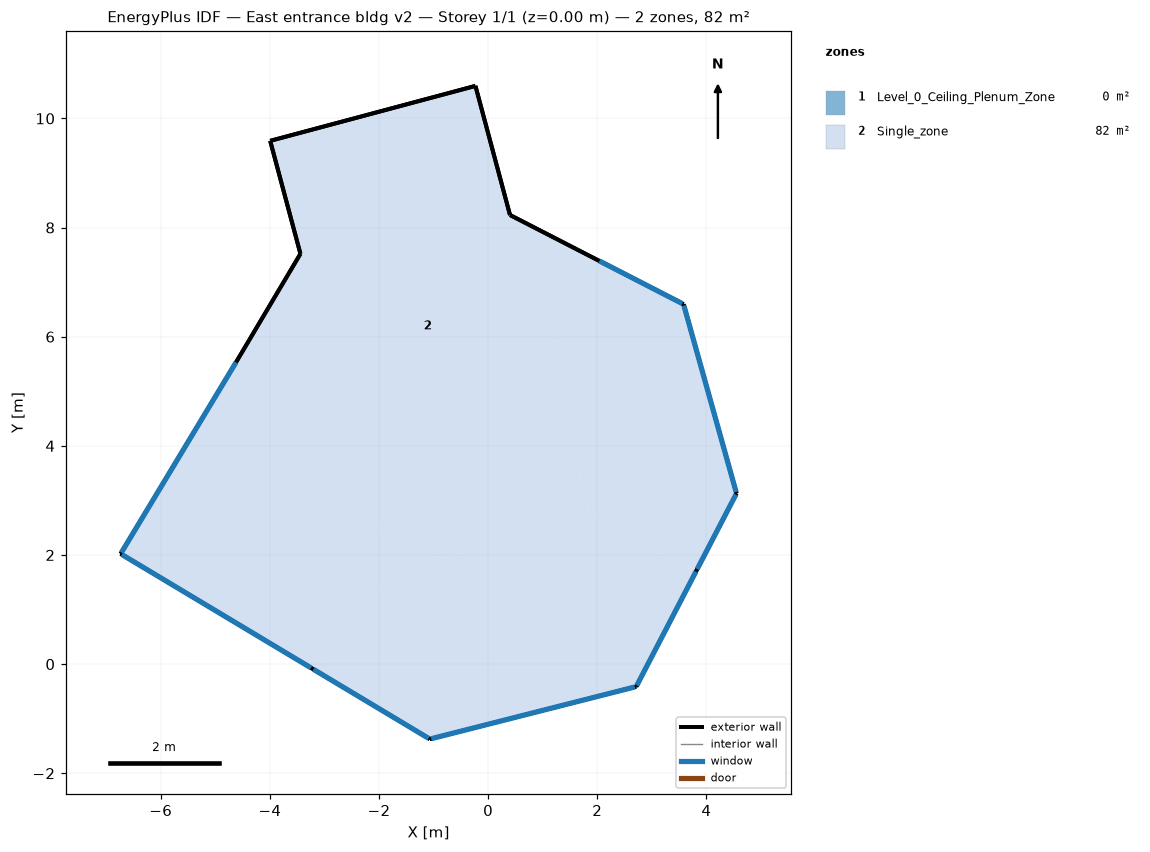
=== STOREY PLAN SPEC (per zone: floor XY polygon, exterior-wall plan segments, windows/doors) ===
zone 1: Level_0_Ceiling_Plenum_Zone  (0.0 m²)
  exterior wall: (3.58, 6.60) – (2.02, 7.40)  [1.8 m]
  exterior wall: (4.55, 3.13) – (3.58, 6.60)  [3.6 m]
  exterior wall: (3.82, 1.72) – (4.55, 3.13)  [1.6 m]
  exterior wall: (-3.44, 7.52) – (-4.61, 5.55)  [2.3 m]
  exterior wall: (-3.99, 9.59) – (-3.44, 7.52)  [2.1 m]
  exterior wall: (-0.23, 10.60) – (-3.99, 9.59)  [3.9 m]
  exterior wall: (0.40, 8.23) – (-0.23, 10.60)  [2.4 m]
  exterior wall: (2.02, 7.40) – (0.40, 8.23)  [1.8 m]
  exterior wall: (-1.07, -1.37) – (2.71, -0.41)  [3.9 m]
  exterior wall: (-3.22, -0.08) – (-1.07, -1.37)  [2.5 m]
  exterior wall: (2.71, -0.41) – (3.82, 1.72)  [2.4 m]
  exterior wall: (-4.61, 5.55) – (-6.73, 2.02)  [4.1 m]
  exterior wall: (-6.73, 2.02) – (-3.22, -0.08)  [4.1 m]
zone 2: Single_zone  (82.2 m²)
  floor: (2.02, 7.40) (3.58, 6.60) (4.55, 3.13) (3.82, 1.72) (1.88, 2.70) (1.05, 5.80)
  floor: (-0.23, 10.60) (0.40, 8.23) (2.02, 7.40) (1.05, 5.80) (1.88, 2.70) (-1.75, 1.69) (-2.67, 4.77) (-4.61, 5.55) (-3.44, 7.52) (-3.99, 9.59)
  floor: (1.88, 2.70) (3.82, 1.72) (2.71, -0.41) (-1.07, -1.37) (-3.22, -0.08) (-1.75, 1.69)
  floor: (-4.61, 5.55) (-2.67, 4.77) (-1.75, 1.69) (-3.22, -0.08) (-6.73, 2.02)
  exterior wall: (3.58, 6.60) – (2.02, 7.40)  [1.8 m]
    window: (3.56, 6.61) – (2.04, 7.39)  [0.8 m²]
  exterior wall: (4.55, 3.13) – (3.58, 6.60)  [3.6 m]
    window: (4.54, 3.15) – (3.59, 6.57)  [1.7 m²]
  exterior wall: (3.82, 1.72) – (4.55, 3.13)  [1.6 m]
    window: (3.83, 1.74) – (4.54, 3.11)  [0.8 m²]
  exterior wall: (-3.44, 7.52) – (-4.61, 5.55)  [2.3 m]
  exterior wall: (-3.99, 9.59) – (-3.44, 7.52)  [2.1 m]
  exterior wall: (-0.23, 10.60) – (-3.99, 9.59)  [3.9 m]
  exterior wall: (0.40, 8.23) – (-0.23, 10.60)  [2.4 m]
  exterior wall: (2.02, 7.40) – (0.40, 8.23)  [1.8 m]
  exterior wall: (-1.07, -1.37) – (2.71, -0.41)  [3.9 m]
    window: (-1.04, -1.37) – (2.69, -0.42)  [4.4 m²]
  exterior wall: (-3.22, -0.08) – (-1.07, -1.37)  [2.5 m]
    window: (-3.20, -0.10) – (-1.09, -1.36)  [2.9 m²]
  exterior wall: (2.71, -0.41) – (3.82, 1.72)  [2.4 m]
    window: (2.73, -0.39) – (3.81, 1.70)  [2.7 m²]
  exterior wall: (-4.61, 5.55) – (-6.73, 2.02)  [4.1 m]
    window: (-4.62, 5.53) – (-6.72, 2.04)  [2.5 m²]
  exterior wall: (-6.73, 2.02) – (-3.22, -0.08)  [4.1 m]
    window: (-6.71, 2.01) – (-3.24, -0.07)  [2.5 m²]

=== DERIVED (storey summary) ===
Building: East entrance bldg v2
Storey: 1 of 1  (floor level z = 0.00 m)
Storey gross floor area: 82.2 m²
Zones on this storey: 2
  - Level_0_Ceiling_Plenum_Zone: floor 0.0 m²; exterior wall 36.6 m (22.3 m²); WWR 0.0%
  - Single_zone: floor 82.2 m²; exterior wall 36.6 m (122.6 m²); 8 window(s) 18.4 m²; WWR 15.0%
Zone adjacency: (none detected)